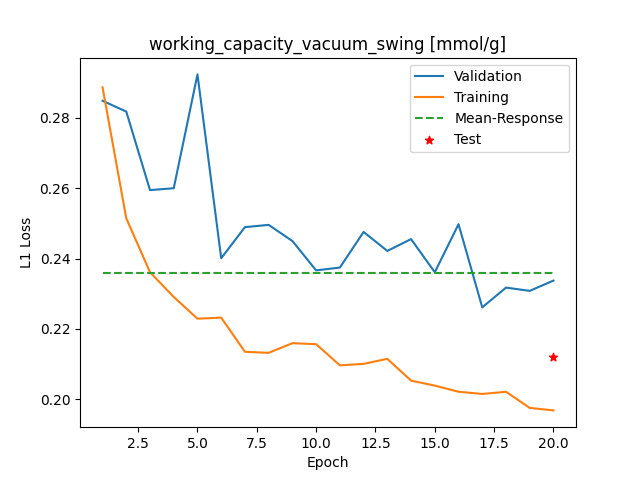

The data file committed next to this chart (first rows):
Epoch, Training_MSE, Validation_MSE
1, 0.2886, 0.2848
2, 0.2514, 0.2817
3, 0.2361, 0.2594
4, 0.2291, 0.26
5, 0.2229, 0.2923
6, 0.2232, 0.2401
7, 0.2135, 0.2489
8, 0.2132, 0.2495
9, 0.216, 0.245
10, 0.2157, 0.2366
11, 0.2097, 0.2374
12, 0.2101, 0.2475
13, 0.2115, 0.2421
14, 0.2053, 0.2455
15, 0.2039, 0.2361
16, 0.2022, 0.2497
17, 0.2015, 0.2261
18, 0.2022, 0.2317
19, 0.1976, 0.2308
20, 0.1969, 0.2337
